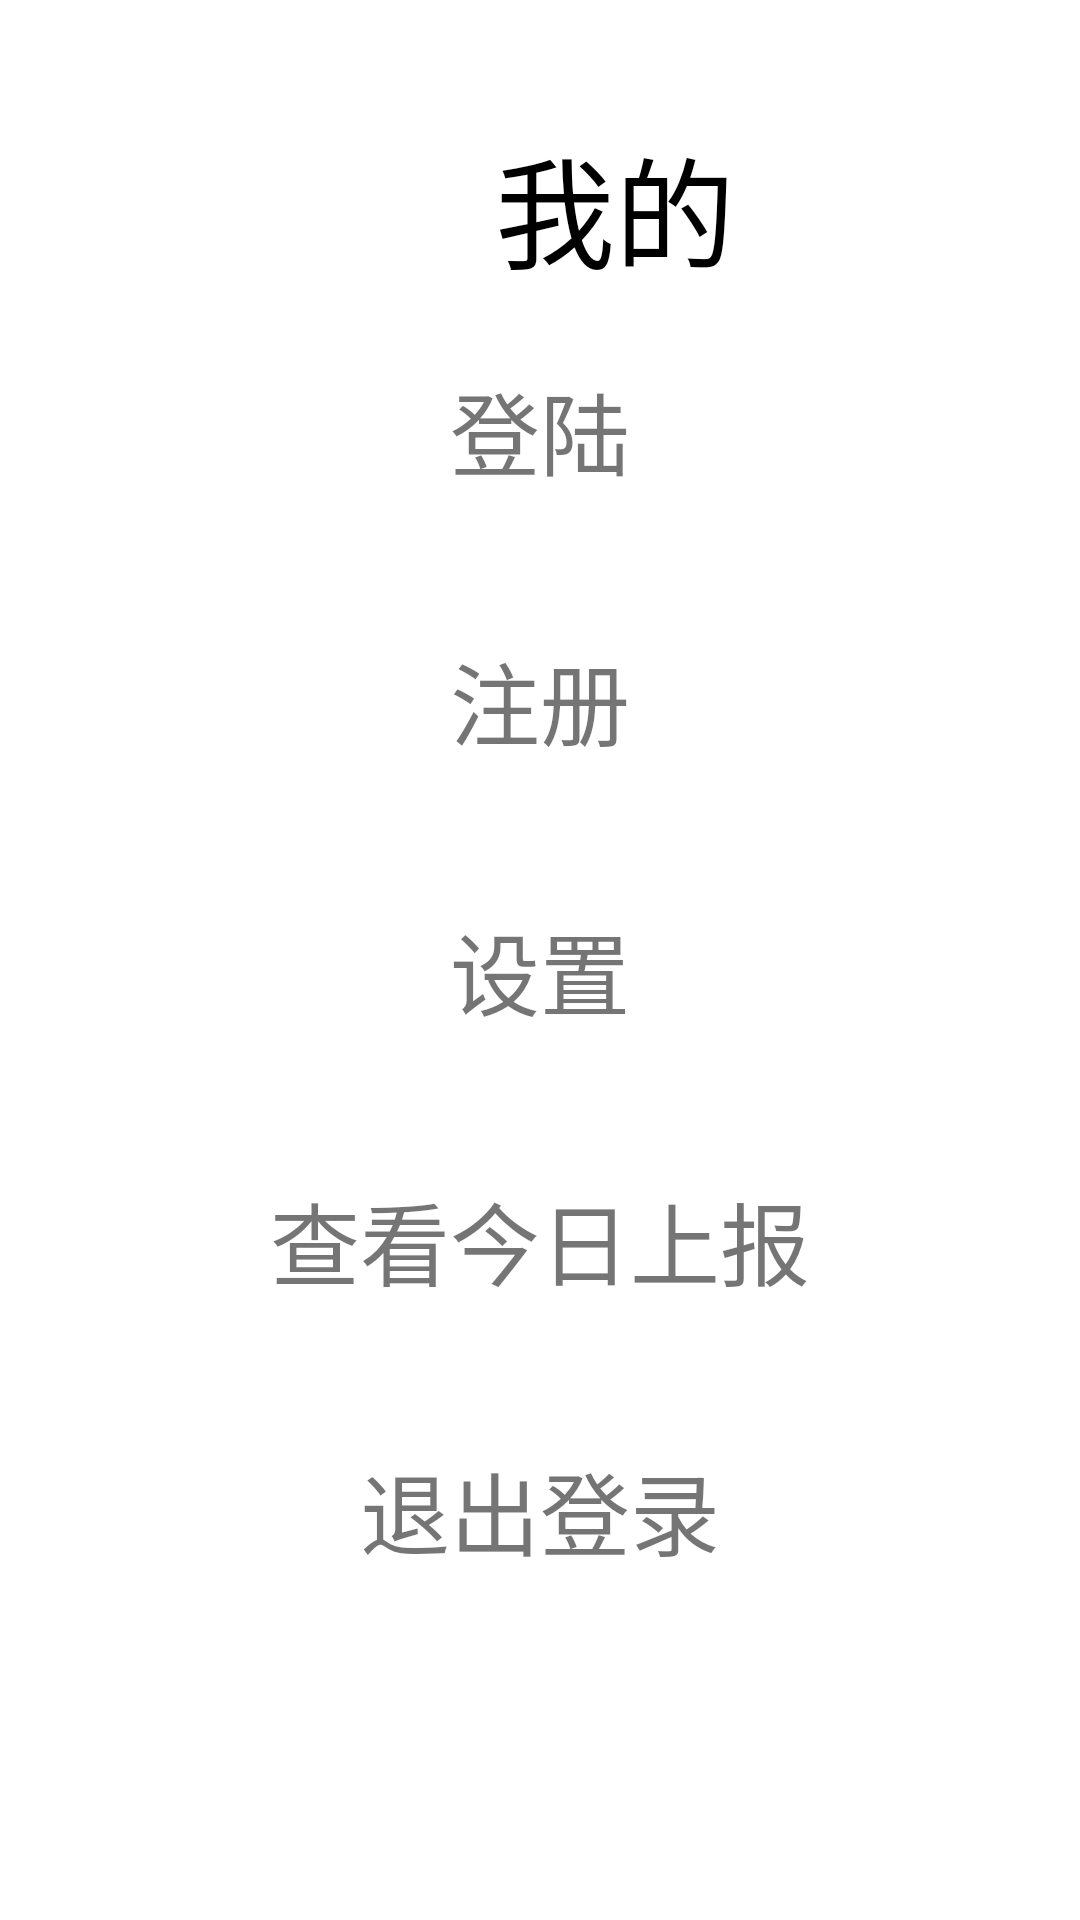

Layout XML and referenced resources for this Android screen:
<!-- AndroidManifest.xml: application theme AppTheme -->
<!-- res/layout/fragment_about.xml -->
<?xml version="1.0" encoding="utf-8"?>
<LinearLayout
    xmlns:android="http://schemas.android.com/apk/res/android"
    xmlns:app="http://schemas.android.com/apk/res-auto"
    xmlns:tools="http://schemas.android.com/tools"
    android:layout_width="match_parent"
    android:layout_height="match_parent"
    tools:context=".ui.about.AboutFragment"
    android:orientation="vertical">

        <TextView
            android:layout_width="match_parent"
            android:layout_height="wrap_content"
            android:text="@string/title_about"
            android:layout_marginTop="40dp"
            android:layout_marginStart="165dp"
            android:textSize="40sp"
            android:textColor="#000000" />

        <com.google.android.material.card.MaterialCardView
            android:layout_width="match_parent"
            android:layout_height="60dp"
            android:layout_margin="15dp"
            android:background="@color/colorWhite"
            app:cardCornerRadius="15dp"
            app:cardElevation="0dp">

            <LinearLayout
                android:layout_width="match_parent"
                android:layout_height="match_parent"
                android:orientation="vertical"
                android:id="@+id/bt_tologin"
                android:gravity="center">
                <TextView
                    android:layout_width="match_parent"
                    android:layout_height="match_parent"
                    android:text="登陆"
                    android:gravity="center"
                    android:textSize="30dp"
                    />

            </LinearLayout>
        </com.google.android.material.card.MaterialCardView>


        <com.google.android.material.card.MaterialCardView
            android:layout_width="match_parent"
            android:layout_height="60dp"
            android:layout_margin="15dp"
            android:background="@color/colorWhite"
            app:cardCornerRadius="15dp"
            app:cardElevation="0dp">

            <LinearLayout
                android:layout_width="match_parent"
                android:layout_height="match_parent"
                android:id="@+id/bt_toregister"
                android:orientation="vertical"
                android:gravity="center">
                <TextView
                    android:layout_width="match_parent"
                    android:layout_height="match_parent"
                    android:text="注册"
                    android:gravity="center"
                    android:textSize="30dp"
                    />

            </LinearLayout>
        </com.google.android.material.card.MaterialCardView>

        <com.google.android.material.card.MaterialCardView
            android:layout_width="match_parent"
            android:layout_height="60dp"
            android:layout_margin="15dp"
            android:background="@color/colorWhite"
            app:cardCornerRadius="15dp"
            app:cardElevation="0dp">

            <LinearLayout
                android:layout_width="match_parent"
                android:layout_height="match_parent"

                android:id="@+id/bt_settings"
                android:orientation="vertical"
                android:gravity="center">
                <TextView
                    android:layout_width="match_parent"
                    android:layout_height="match_parent"
                    android:text="设置"
                    android:gravity="center"
                    android:textSize="30dp"
                    />
            </LinearLayout>
        </com.google.android.material.card.MaterialCardView>

        <com.google.android.material.card.MaterialCardView
            android:layout_width="match_parent"
            android:layout_height="60dp"
            android:layout_margin="15dp"
            android:background="@color/colorWhite"
            app:cardCornerRadius="15dp"
            app:cardElevation="0dp">

            <LinearLayout
                android:layout_width="match_parent"
                android:layout_height="match_parent"

                android:id="@+id/bt_to_information"
                android:orientation="vertical"
                android:gravity="center">
                <TextView
                    android:layout_width="match_parent"
                    android:layout_height="match_parent"
                    android:text="查看今日上报"
                    android:gravity="center"
                    android:textSize="30dp"
                    />

            </LinearLayout>
        </com.google.android.material.card.MaterialCardView>

        <com.google.android.material.card.MaterialCardView
            android:layout_width="match_parent"
            android:layout_height="60dp"
            android:layout_margin="15dp"
            android:background="@color/colorWhite"
            app:cardCornerRadius="15dp"
            app:cardElevation="0dp">

            <LinearLayout
                android:layout_width="match_parent"
                android:layout_height="match_parent"
                android:orientation="vertical"
                android:id="@+id/bt_logout"
                android:gravity="center">
                <TextView
                    android:layout_width="match_parent"
                    android:layout_height="match_parent"
                    android:text="退出登录"
                    android:gravity="center"
                    android:textSize="30dp"
                    />

            </LinearLayout>
        </com.google.android.material.card.MaterialCardView>

</LinearLayout>
<!-- resources referenced by this layout -->
<resources>
  <color name="colorWhite">#FEFFFE</color>
  <string name="title_about">我的</string>
  <style name="AppTheme" parent="Theme.MaterialComponents.DayNight.NoActionBar">
          
          <item name="colorPrimary">@color/colorPrimary</item>
          <item name="colorPrimaryDark">@color/colorPrimaryDark</item>
          <item name="colorAccent">@color/colorAccent</item>
      </style>
  <color name="colorPrimary">#007AFF</color>
  <color name="colorPrimaryDark">#3700B3</color>
  <color name="colorAccent">#03DAC5</color>
</resources>
